2-way image classification set "augmented" from GitHub (snarfnet/fukusou-kion); label vocabulary: not tsuchinoko, tsuchinoko candidate.

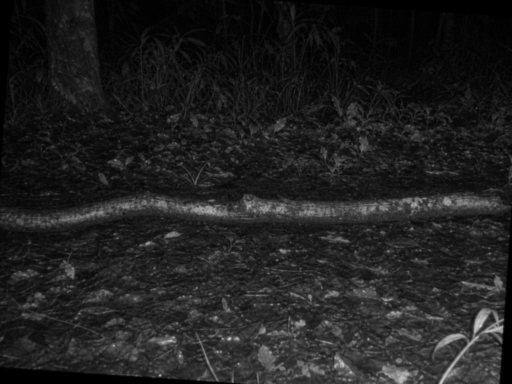
Label: not tsuchinoko

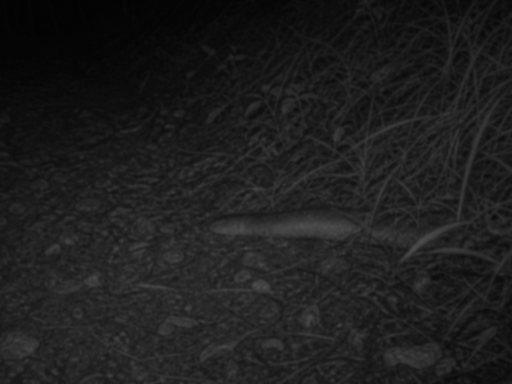
Label: tsuchinoko candidate

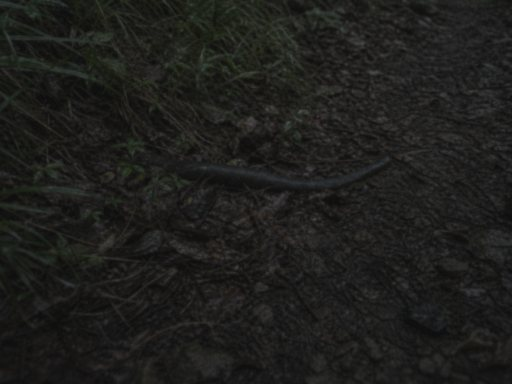
Label: not tsuchinoko

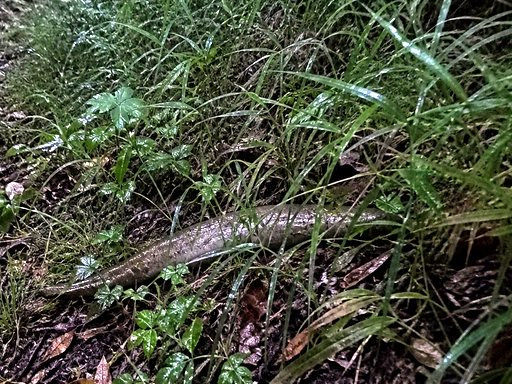
Label: tsuchinoko candidate

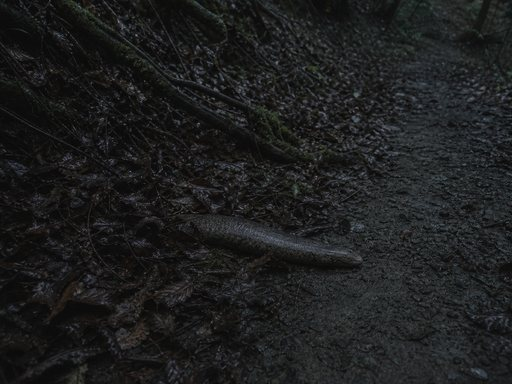
Label: tsuchinoko candidate

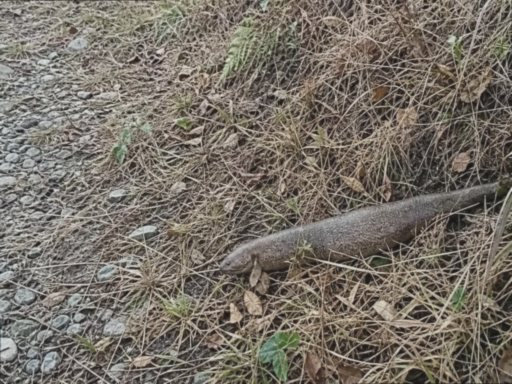
Label: not tsuchinoko
